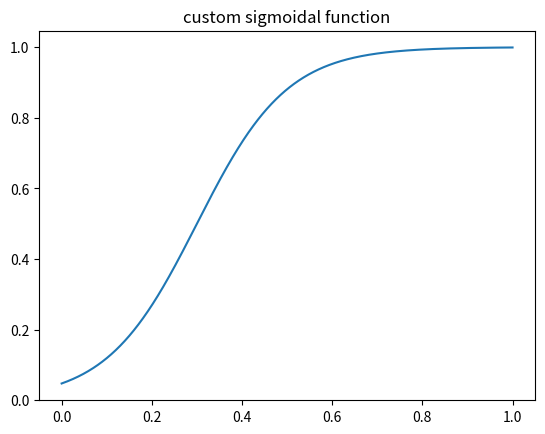

Write the Python code that produced this figure.
import numpy as np
import matplotlib.pyplot as plt

def sigmoid(x, mu):
    return mu/(1+np.exp(-x))


mu = 1.0
theta = 0.3
s = 10.0
x = np.linspace(0.0, 1.0, num=1000)
y = sigmoid(s*(x-theta), mu)
plt.plot(x, y)
plt.title("custom sigmoidal function")
plt.show()
